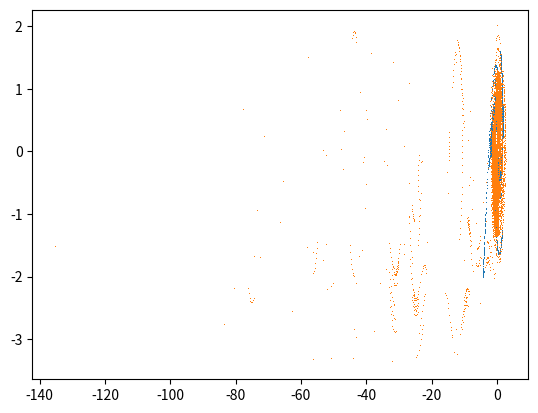

The matplotlib source for this figure:
#
# CS-Problem: 30
# Author: Daniel Wechsler
#

# Unfortunately I couldn't work on the exercises during the weekend (as
# originally expected) - thus my results are a bit rudimentary...
#

from scipy.integrate import odeint
import numpy as np
import matplotlib.pyplot as plt
from numpy import exp,arange
import math
import random as ran


def hamiltonian (q1, q2, p1, p2, w, eps) :
    p, q =1  

#
# Leapfrog evolution of chaotic pendulum
#
def leapfrog (q1, q2, p1, p2, dt, w, eps) :
    q1,q2 = (q1+p1*dt/2, q2 + w * dt/2)
    s1,s2 = (math.sin(q1), eps*math.sin(q1-q2))
    p1,p2 = (p1-(s1+s2)*dt, p2+s2*dt)
    q1,q2 = (q1+p1*dt/2, q2 + w*dt/2)
    return q1,q2,p1,p2

#
# Chaotic pendulum (hamilton)
#
def chaoticPendulum (pq, t, w, eps) : 
    p   = pq[0]
    q   = pq[1]
    dq  = p
    dp  = -math.sin(q) - eps * math.sin(q - w*t)
    return [dp, dq]



eps     = 0.3
w       = -2


# Integrate with odeint
# Produces a plot like the one shown in plots/cs-30-odeint.png

step     = 0
q0       = 0
t        = np.linspace(math.pi, 7*math.pi, 7)
PQ       = odeint(chaoticPendulum, [0, 0], t, args=(w, eps))
while True :

    p0 = ran.uniform(-1.1, 1.1) # Get random p0
      
    PQcurrent       = odeint(chaoticPendulum, [p0, q0], t, args=(w, eps))
    PQ              = np.concatenate((PQ, PQcurrent), 0)
        
    step += 1
    if step > 2000 :
        break


plt.plot(PQ[:,1], PQ[:,0], ',')
plt.show();



n       = 0
dt      = 0.1
Q1      = list()
P1      = list()

t= np.linspace(0, 2*math.pi, 600)
q1 = 0
q2 = 0
p1 = 0
p2 = 0

#
# Generates a plot such as cs-30-odeint_2.png and cs-30-odeint_2-zoom.png
#
while n < 1000 :

    if n%20 :
        q1 = 0
        q2 = 0
        p1 = ran.uniform(-1, 1)
        p2 = ran.uniform(-1, 1)
      
    for time in t :
             
        q1,q2,p1,p2 = leapfrog (q1,q2,p1,p2,dt,w,eps)
        
        if time % math.pi < 0.08:
            Q1.append(q1)
            P1.append(p1)

        
    n += 1


plt.plot(Q1, P1, ',')
plt.show();

# It was not really possible to reproduce the surface of section plot
# as shown in the lecture notes. For both methods (leapfrog/odeint)
# it seems that after some time steps the system some how "breaks out"
# and produces wrong results.






